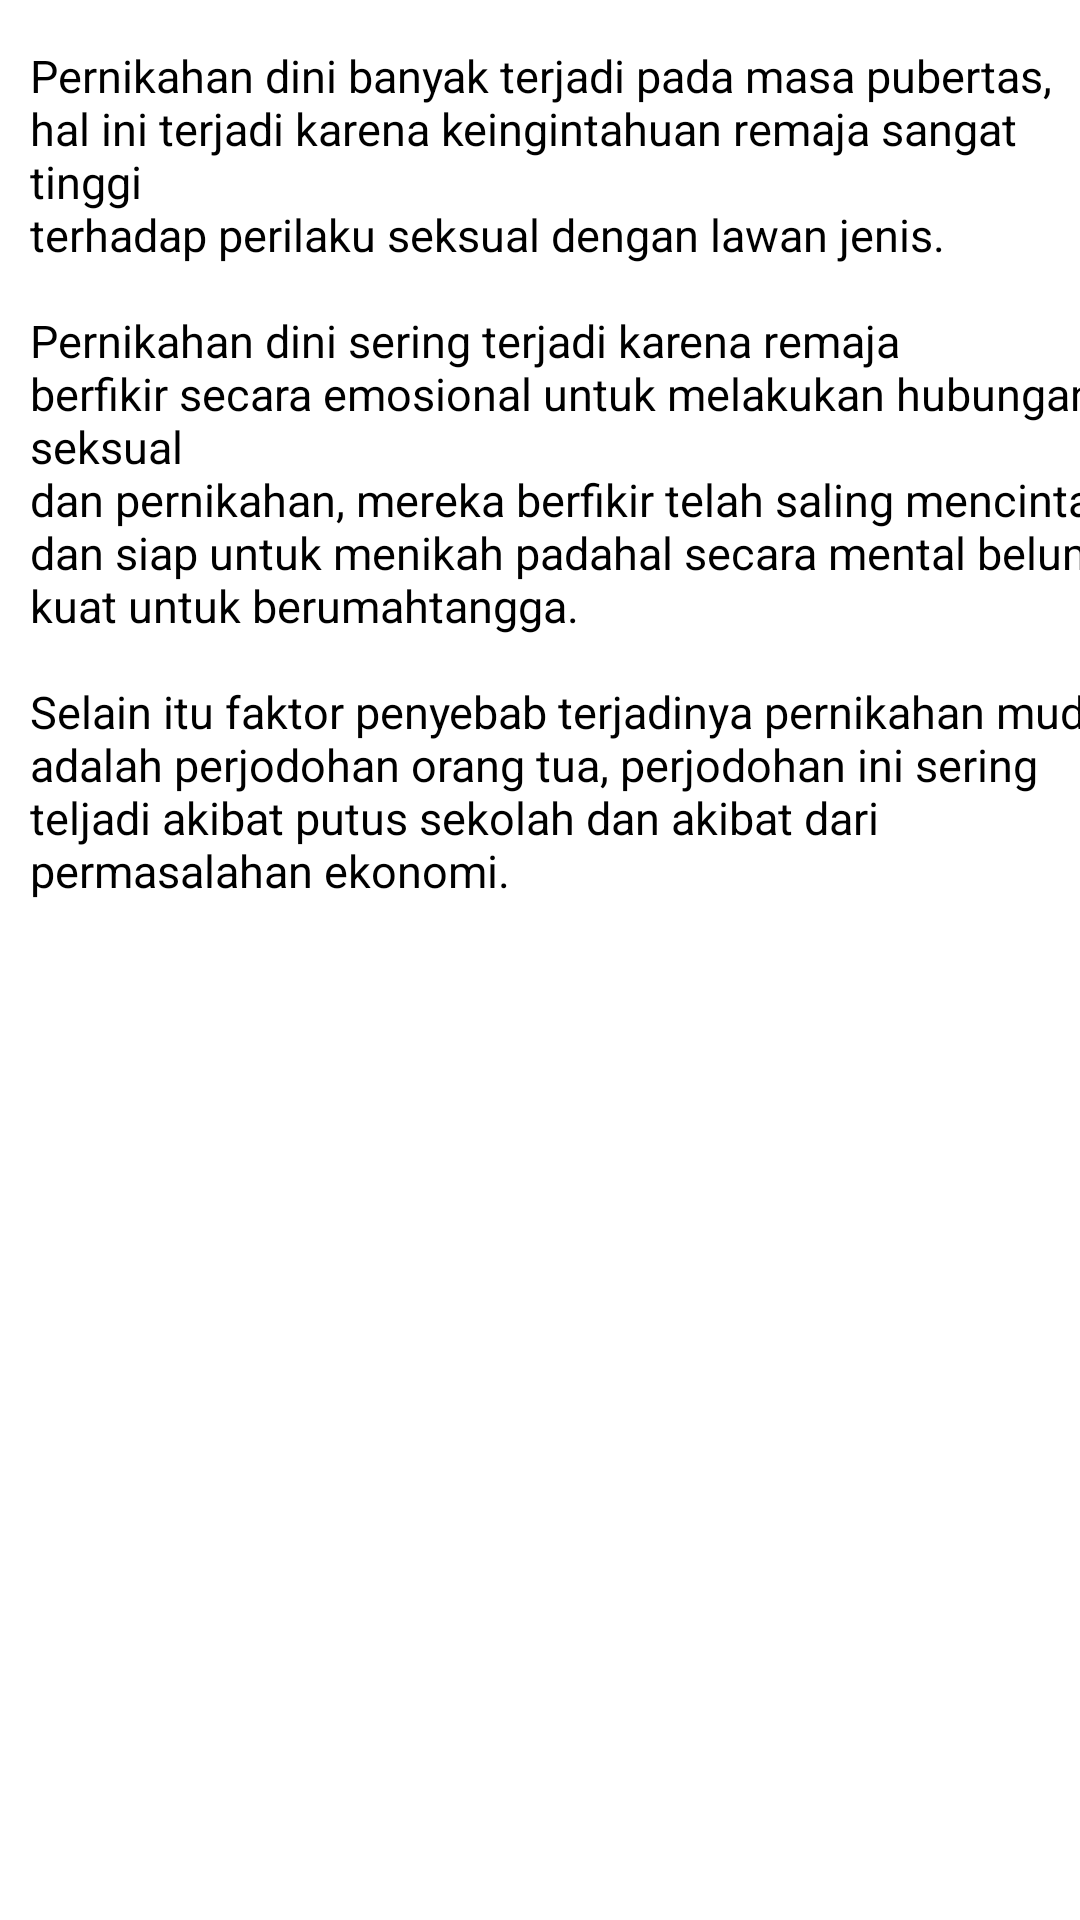

Layout XML and referenced resources for this Android screen:
<!-- AndroidManifest.xml: application theme Theme.Pede -->
<!-- res/layout/activity_baca2.xml -->
<?xml version="1.0" encoding="utf-8"?>
<androidx.constraintlayout.widget.ConstraintLayout xmlns:android="http://schemas.android.com/apk/res/android"
    xmlns:app="http://schemas.android.com/apk/res-auto"
    xmlns:tools="http://schemas.android.com/tools"
    android:layout_width="match_parent"
    android:layout_height="match_parent"
    tools:context=".BacaActivity2">

    <ImageView
        android:id="@+id/backgroundImageview"
        android:scaleType="fitXY"
        android:layout_width="match_parent"
        android:layout_height="match_parent"/>

    <TextView
        android:id="@+id/tv1"
        android:layout_width="wrap_content"
        android:layout_height="wrap_content"
        app:layout_constraintTop_toTopOf="parent"
        app:layout_constraintStart_toStartOf="parent"
        android:layout_marginLeft="10dp"
        android:layout_marginTop="15dp"
        android:textSize="15sp"
        android:textColor="#000000"
        android:text="@string/pubertasremaja1"/>

    <TextView
        android:id="@+id/tv2"
        android:layout_width="wrap_content"
        android:layout_height="wrap_content"
        app:layout_constraintTop_toBottomOf="@id/tv1"
        app:layout_constraintStart_toStartOf="parent"
        android:layout_marginLeft="10dp"
        android:layout_marginTop="15dp"
        android:textSize="15sp"
        android:textColor="#000000"
        android:text="@string/pubertasremaja2"/>

    <TextView
        android:id="@+id/tv3"
        android:layout_width="wrap_content"
        android:layout_height="wrap_content"
        app:layout_constraintTop_toBottomOf="@id/tv2"
        app:layout_constraintStart_toStartOf="parent"
        android:layout_marginLeft="10dp"
        android:layout_marginTop="15dp"
        android:textSize="15sp"
        android:textColor="#000000"
        android:text="@string/pubertasremaja3"/>



</androidx.constraintlayout.widget.ConstraintLayout>
<!-- resources referenced by this layout -->
<resources>
  <string name="pubertasremaja1">Pernikahan dini banyak terjadi pada masa pubertas,
          \nhal ini terjadi karena keingintahuan remaja sangat tinggi
          \nterhadap perilaku seksual dengan lawan jenis.
      </string>
  <string name="pubertasremaja2">Pernikahan dini sering terjadi karena remaja
          \nberfikir secara emosional untuk melakukan hubungan seksual
          \ndan pernikahan, mereka berfikir telah saling mencintai
          \ndan siap untuk menikah padahal secara mental belum
          \nkuat untuk berumahtangga.</string>
  <string name="pubertasremaja3">Selain itu faktor penyebab terjadinya pernikahan muda
          \nadalah perjodohan orang tua, perjodohan ini sering
          \nteljadi akibat putus sekolah dan akibat dari
          \npermasalahan ekonomi.</string>
  <style name="Theme.Pede" parent="Theme.MaterialComponents.DayNight.NoActionBar">
          
          <item name="colorPrimary">@color/pink</item>
          <item name="colorPrimaryVariant">@color/blue</item>
          <item name="colorOnPrimary">@color/white</item>
          
          <item name="colorSecondary">@color/teal_200</item>
          <item name="colorSecondaryVariant">@color/teal_700</item>
          <item name="colorOnSecondary">@color/black</item>
          
          <item name="android:statusBarColor" tools:targetApi="l">?attr/colorPrimaryVariant</item>
          
      </style>
  <color name="pink">#EF5FA2</color>
  <color name="blue">#A5DEF6</color>
  <color name="white">#FFFFFFFF</color>
  <color name="teal_200">#FF03DAC5</color>
  <color name="teal_700">#FF018786</color>
  <color name="black">#FF000000</color>
</resources>
